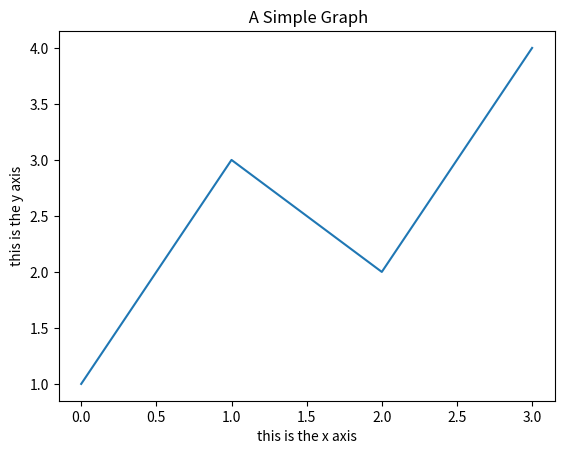

Generate this figure with matplotlib:
#adding labels
import matplotlib.pyplot as plt
plt.plot([1,3,2,4])
plt.xlabel('this is the x axis')
plt.ylabel('this is the y axis')
#adding a title
plt.title(' A Simple Graph')
plt.show()
